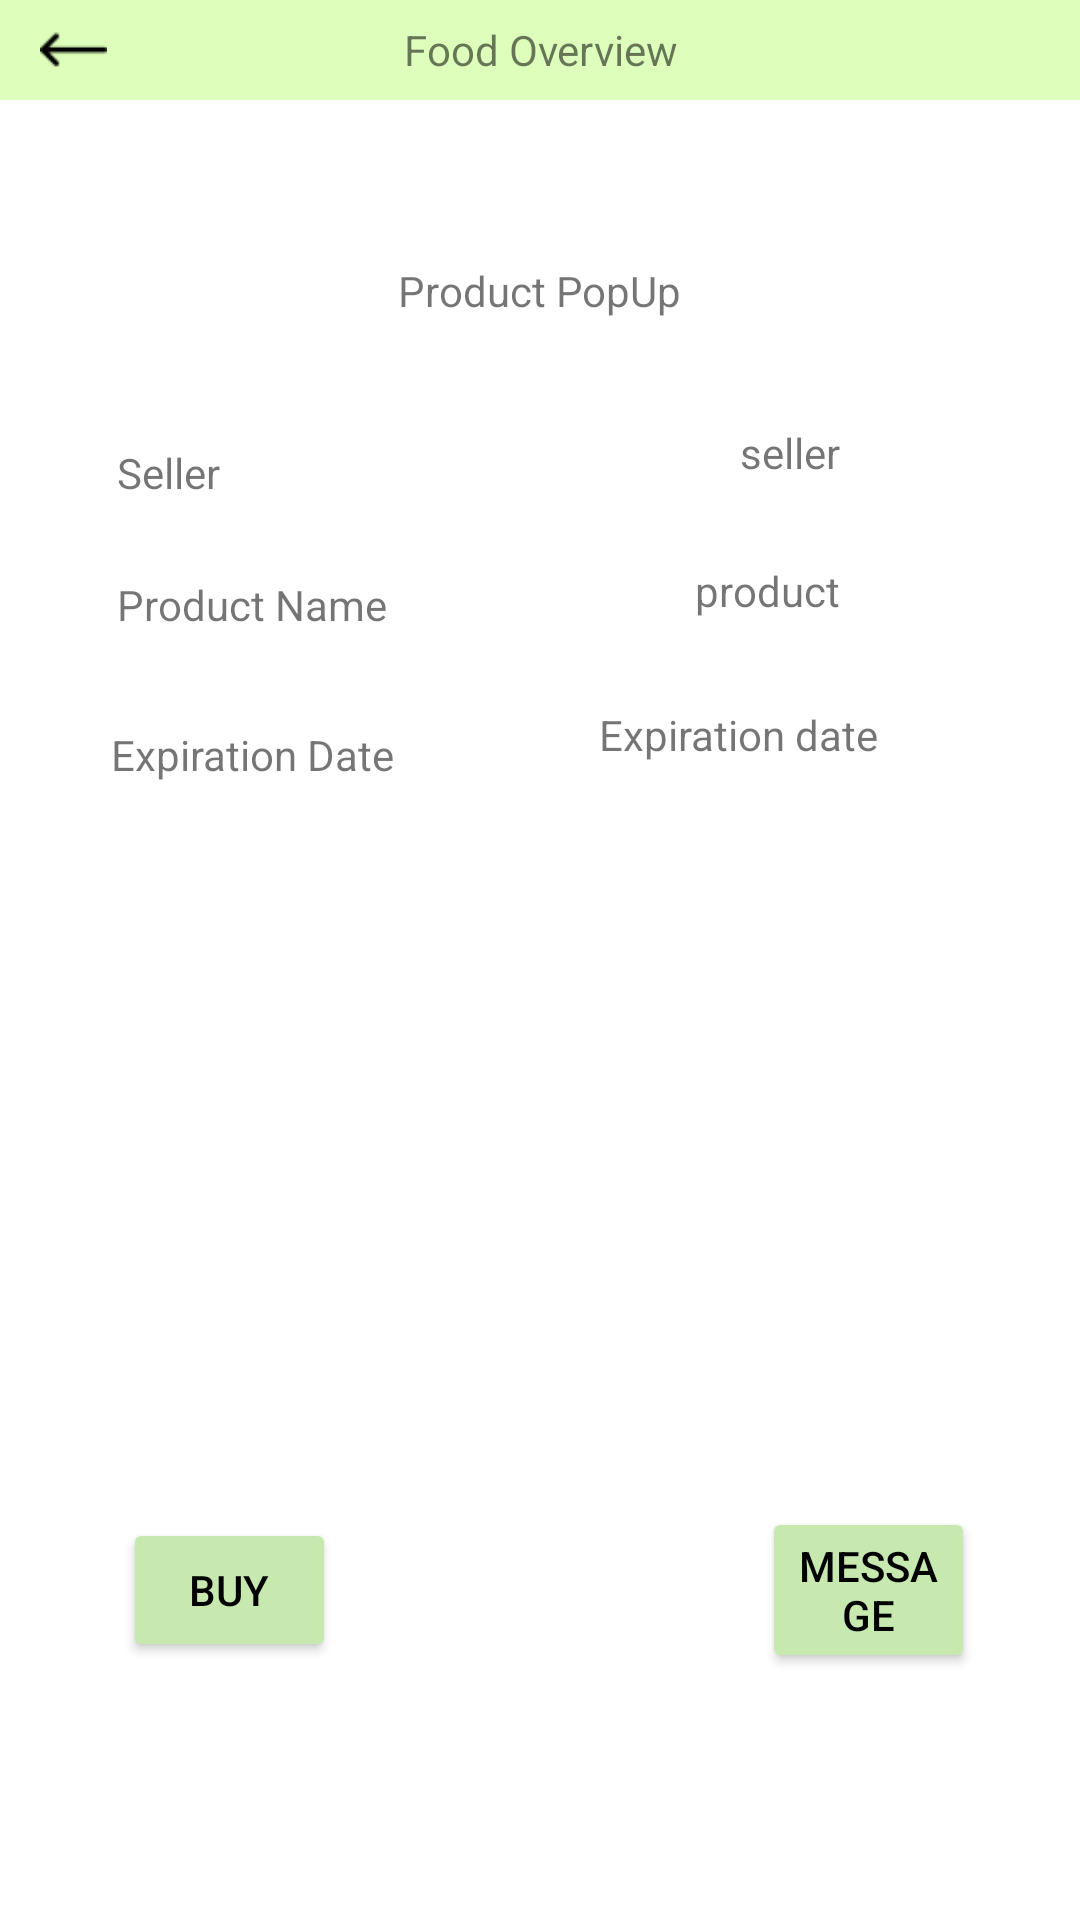

This screen was rendered from an Android layout file. Write that file and the resources it references.
<!-- AndroidManifest.xml: application theme Theme.IFood.NoActionBar -->
<!-- res/layout/activity_information_pop_up.xml -->
<?xml version="1.0" encoding="utf-8"?>
<androidx.constraintlayout.widget.ConstraintLayout xmlns:android="http://schemas.android.com/apk/res/android"
    xmlns:app="http://schemas.android.com/apk/res-auto"
    xmlns:tools="http://schemas.android.com/tools"
    android:id="@+id/constraintlayout_popUp"
    android:layout_width="match_parent"
    android:layout_height="match_parent"
    tools:context=".Maps.InformationPopUp">

    <Button
        android:id="@+id/popUp_Message"
        android:layout_width="0dp"
        android:layout_height="wrap_content"
        android:layout_marginEnd="35dp"
        android:backgroundTint="@color/Colour2"
        android:text="Message"
        android:textColor="#000000"
        app:layout_constraintBottom_toBottomOf="@+id/popUp_Buy"
        app:layout_constraintEnd_toEndOf="parent"
        app:layout_constraintStart_toEndOf="@+id/popUp_Buy"
        app:layout_constraintTop_toTopOf="@+id/popUp_Buy" />

    <Button
        android:id="@+id/popUp_Buy"
        android:layout_width="0dp"
        android:layout_height="wrap_content"
        android:layout_marginStart="41dp"
        android:layout_marginEnd="142dp"
        android:layout_marginBottom="86dp"
        android:backgroundTint="@color/Colour2"
        android:text="Buy"
        android:textColor="#000000"
        app:layout_constraintBottom_toBottomOf="parent"
        app:layout_constraintEnd_toStartOf="@+id/popUp_Message"
        app:layout_constraintStart_toStartOf="parent" />

    <TextView
        android:id="@+id/textView15"
        android:layout_width="wrap_content"
        android:layout_height="wrap_content"
        android:layout_marginTop="54dp"
        android:text="Product PopUp"
        app:layout_constraintEnd_toEndOf="parent"
        app:layout_constraintStart_toStartOf="parent"
        app:layout_constraintTop_toBottomOf="@+id/textView20" />

    <TextView
        android:id="@+id/popUp_sellerID"
        android:layout_width="wrap_content"
        android:layout_height="wrap_content"
        android:layout_marginTop="35dp"
        android:layout_marginEnd="80dp"
        android:text="seller"
        app:layout_constraintEnd_toEndOf="parent"
        app:layout_constraintTop_toBottomOf="@+id/textView15" />

    <TextView
        android:id="@+id/popUp_Title"
        android:layout_width="wrap_content"
        android:layout_height="wrap_content"
        android:layout_marginTop="27dp"
        android:text="product"
        app:layout_constraintEnd_toEndOf="@+id/popUp_sellerID"
        app:layout_constraintTop_toBottomOf="@+id/popUp_sellerID" />

    <TextView
        android:id="@+id/popUp_Expiration"
        android:layout_width="wrap_content"
        android:layout_height="wrap_content"
        android:layout_marginTop="29dp"
        android:layout_marginEnd="67dp"
        android:text="Expiration date"
        app:layout_constraintEnd_toEndOf="parent"
        app:layout_constraintTop_toBottomOf="@+id/popUp_Title" />

    <TextView
        android:id="@+id/textView20"
        android:layout_width="match_parent"
        android:layout_height="wrap_content"
        android:height="100px"
        android:background="#DDFFBB"
        android:gravity="center"
        android:text="Food Overview"
        app:layout_constraintEnd_toEndOf="parent"
        app:layout_constraintStart_toStartOf="parent"
        app:layout_constraintTop_toTopOf="parent" />

    <TextView
        android:id="@+id/textView21"
        android:layout_width="wrap_content"
        android:layout_height="wrap_content"
        android:layout_marginStart="39dp"
        android:layout_marginTop="148dp"
        android:text="Seller"
        app:layout_constraintStart_toStartOf="parent"
        app:layout_constraintTop_toTopOf="parent" />

    <TextView
        android:id="@+id/textView22"
        android:layout_width="wrap_content"
        android:layout_height="wrap_content"
        android:layout_marginTop="25dp"
        android:text="Product Name"
        app:layout_constraintStart_toStartOf="@+id/textView21"
        app:layout_constraintTop_toBottomOf="@+id/textView21" />

    <TextView
        android:id="@+id/textView23"
        android:layout_width="wrap_content"
        android:layout_height="wrap_content"
        android:layout_marginStart="37dp"
        android:layout_marginTop="31dp"
        android:text="Expiration Date"
        app:layout_constraintStart_toStartOf="parent"
        app:layout_constraintTop_toBottomOf="@+id/textView22" />

    <ImageView
        android:id="@+id/popUp_BackBtn"
        android:layout_width="25dp"
        android:layout_height="23dp"
        android:layout_marginStart="12dp"
        android:layout_marginTop="7dp"
        android:layout_marginBottom="8dp"
        app:layout_constraintBottom_toBottomOf="@+id/textView20"
        app:layout_constraintStart_toStartOf="parent"
        app:layout_constraintTop_toTopOf="parent"
        app:srcCompat="@drawable/back_arrow" />

</androidx.constraintlayout.widget.ConstraintLayout>
<!-- resources referenced by this layout -->
<resources>
  <color name="Colour2">#C7E9B0</color>
  <!-- drawable back_arrow: png bitmap (drawable, 245 bytes) -->
  <style name="Theme.IFood.NoActionBar">
          <item name="windowActionBar">false</item>
          <item name="windowNoTitle">true</item>
      </style>
</resources>
